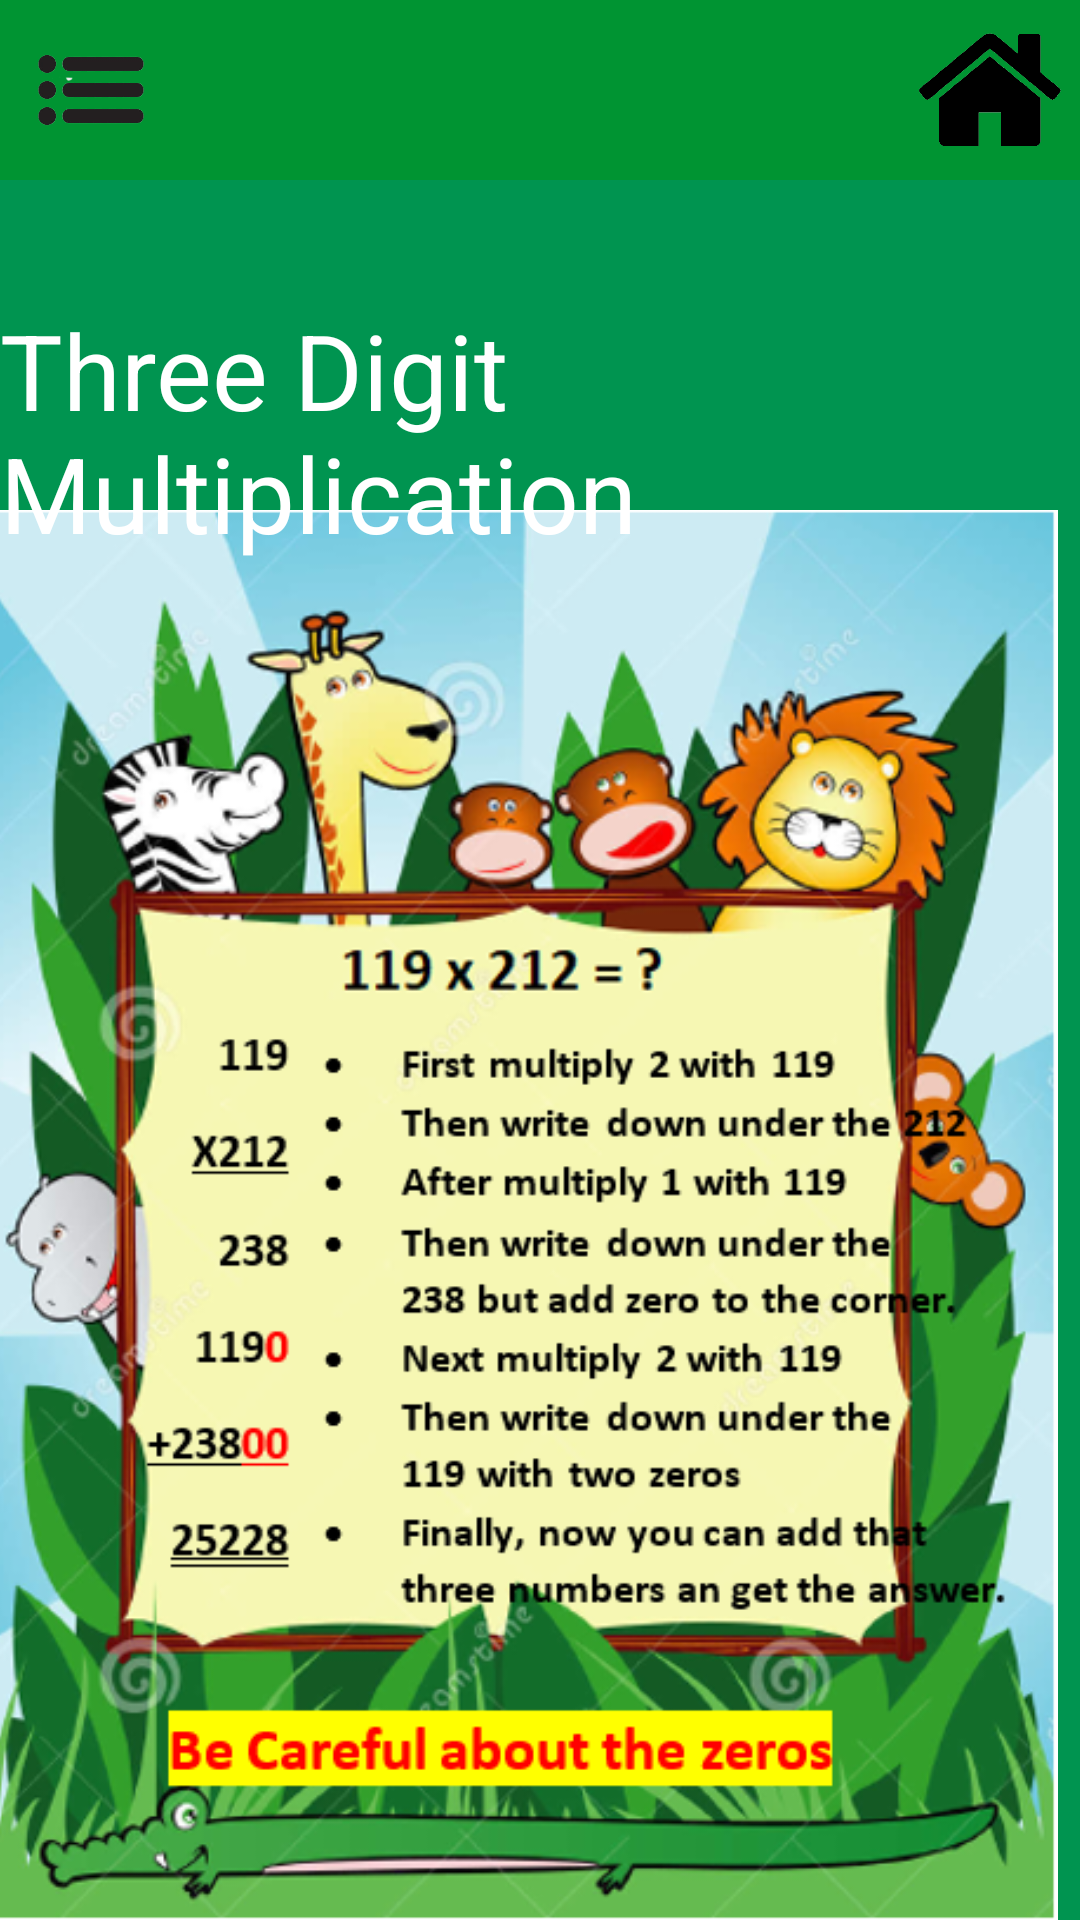

Write the Android layout XML for this screen, with the resource values it uses.
<!-- AndroidManifest.xml: application theme Theme.Practise10 -->
<!-- res/layout/activity_lvl03_lesson.xml -->
<?xml version="1.0" encoding="utf-8"?>
<RelativeLayout xmlns:android="http://schemas.android.com/apk/res/android"
    xmlns:app="http://schemas.android.com/apk/res-auto"
    xmlns:tools="http://schemas.android.com/tools"
    android:layout_width="match_parent"
    android:layout_height="match_parent"
    android:background="#009450"
    tools:context=".Multi_3">


    <RelativeLayout
        android:layout_width="match_parent"
        android:layout_height="60dp"
        android:background="#009432">

        <ImageView
            android:id="@+id/menu"
            android:layout_width="100dp"
            android:layout_height="100dp"
            android:layout_alignParentLeft="true"
            android:layout_marginStart="-20dp"
            android:layout_marginTop="-0dp"
            android:layout_marginEnd="80dp"
            android:adjustViewBounds="true"
            android:src="@drawable/img16" />

        <ImageView
            android:id="@+id/home"
            android:layout_width="60dp"
            android:layout_height="60dp"
            android:layout_alignParentRight="true"
            android:layout_marginTop="0dp"
            android:adjustViewBounds="true"
            android:layout_marginStart="80dp"
            android:layout_marginEnd="0dp"
            android:src="@drawable/img15"/>
    </RelativeLayout>

    <ImageView
        android:layout_width="555dp"
        android:layout_height="700dp"
        android:src="@drawable/l3"
        android:layout_marginStart="-15dp"
        android:layout_marginTop="170dp"/>

    <TextView
        android:layout_width="wrap_content"
        android:layout_height="wrap_content"
        android:layout_marginTop="100dp"
        android:textSize="35dp"
        android:textColor="@color/white"
        android:layout_centerHorizontal="true"
        android:text="Three Digit Multiplication"/>

    <androidx.appcompat.widget.AppCompatButton
        android:id="@+id/less_menu"
        android:layout_width="200dp"
        android:layout_height="wrap_content"
        android:layout_marginTop="670dp"
        android:textSize="20dp"
        android:background="@drawable/round_bg2"
        android:textColor="@color/black"
        android:layout_centerHorizontal="true"
        android:text="Back to Lessons"/>

</RelativeLayout>
<!-- resources referenced by this layout -->
<resources>
  <color name="black">#FF000000</color>
  <color name="white">#FFFFFFFF</color>
  <!-- drawable img15: png bitmap (drawable, 17037 bytes) -->
  <!-- drawable img16: png bitmap (drawable, 19925 bytes) -->
  <!-- drawable l3: png bitmap (drawable, 341663 bytes) -->
  <!-- drawable round_bg2 (drawable) -->
  <?xml version="1.0" encoding="utf-8"?>
  <shape xmlns:android="http://schemas.android.com/apk/res/android"
      android:shape="rectangle">
      <solid android:color="#A3CB38"/>
      <corners android:radius="20dp"/>
  
  </shape>
  <style name="Theme.Practise10" parent="Theme.MaterialComponents.DayNight.NoActionBar">
          
          <item name="colorPrimary">@color/purple_500</item>
          <item name="colorPrimaryVariant">@color/purple_700</item>
          <item name="colorOnPrimary">@color/white</item>
          
          <item name="colorSecondary">@color/teal_200</item>
          <item name="colorSecondaryVariant">@color/teal_700</item>
          <item name="colorOnSecondary">@color/black</item>
          
          <item name="android:statusBarColor" tools:targetApi="l">?attr/colorPrimaryVariant</item>
          
      </style>
  <color name="purple_500">#FF6200EE</color>
  <color name="purple_700">#FF3700B3</color>
  <color name="teal_200">#FF03DAC5</color>
  <color name="teal_700">#FF018786</color>
</resources>
